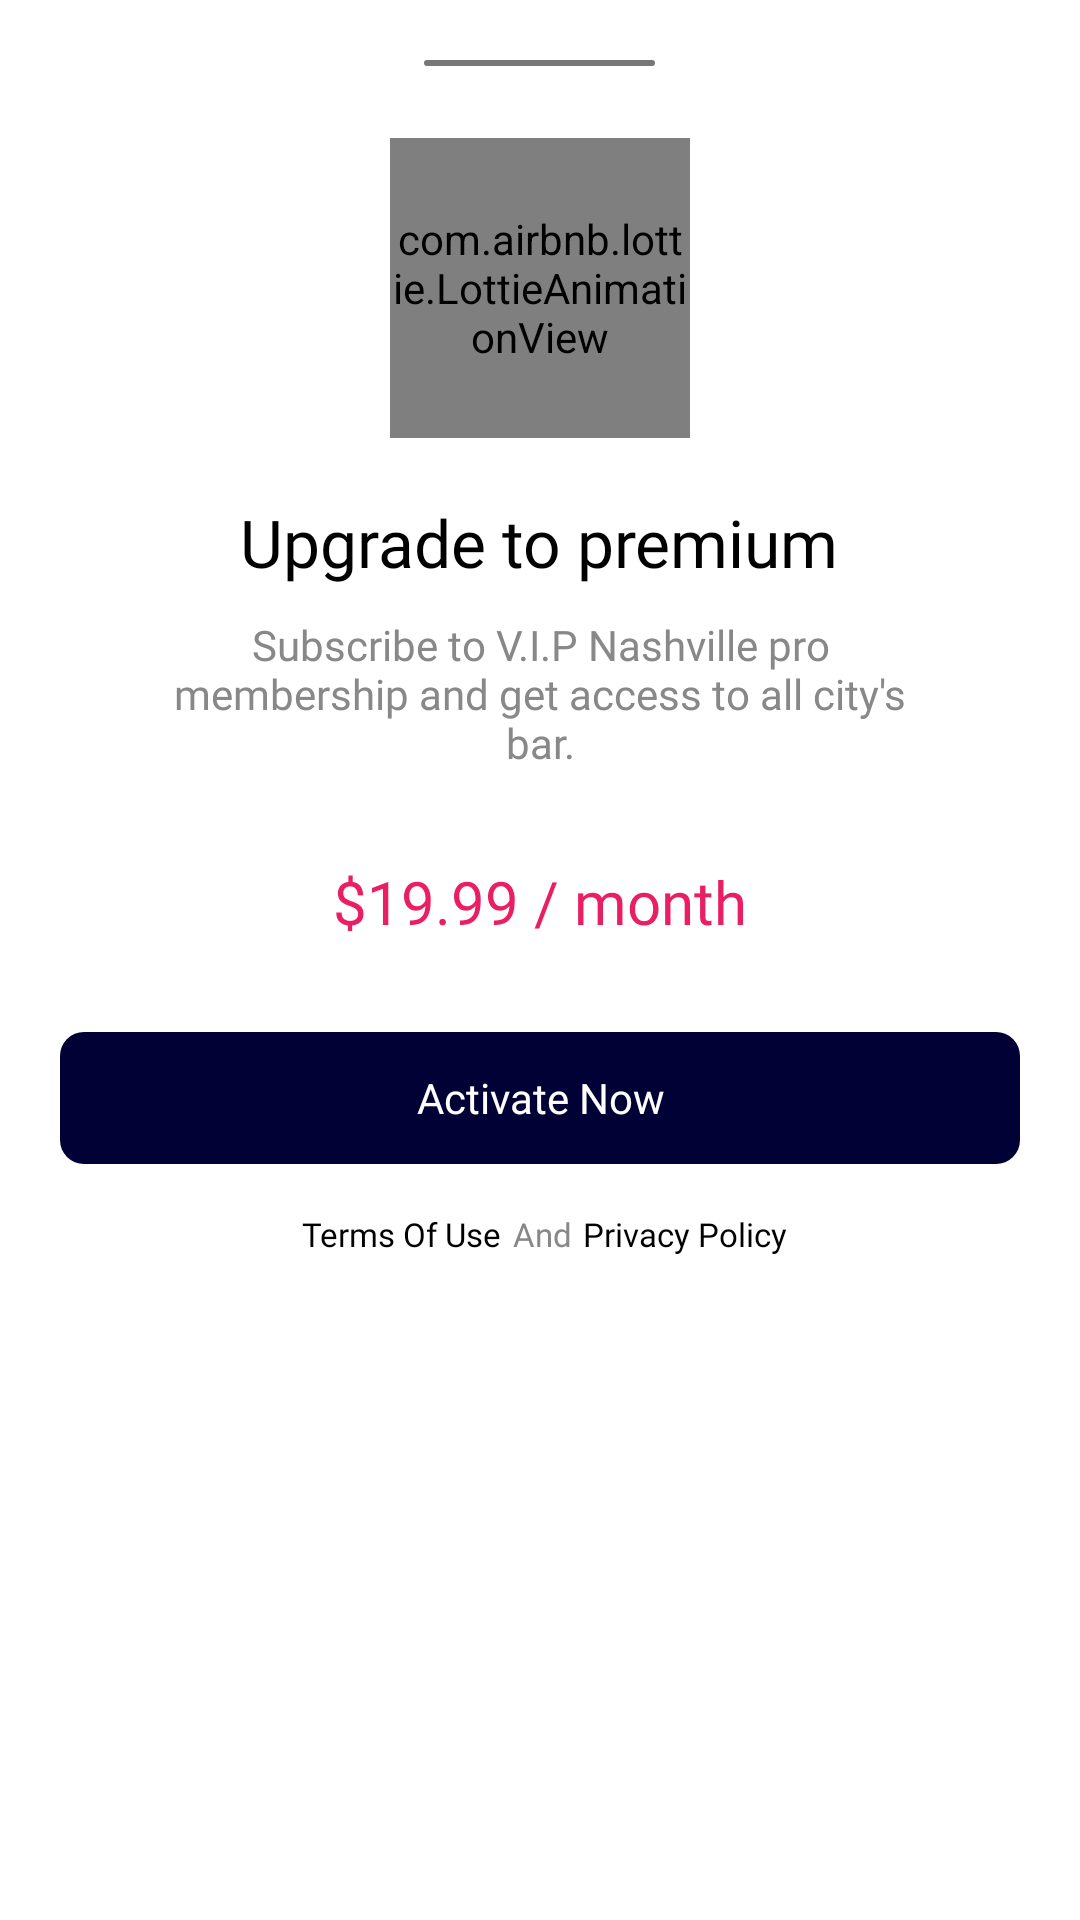

Write the Android layout XML for this screen, with the resource values it uses.
<!-- AndroidManifest.xml: application theme Theme.VIPNashville -->
<!-- res/layout/membership_sheet_dialog.xml -->
<?xml version="1.0" encoding="utf-8"?>
<LinearLayout xmlns:android="http://schemas.android.com/apk/res/android"
    android:layout_width="match_parent"
    android:layout_height="match_parent"
    xmlns:app="http://schemas.android.com/apk/res-auto"
    android:orientation="vertical"
    android:id="@+id/membership_sheet">
    <View
        android:layout_width="77dp"
        android:layout_height="2dp"
        android:background="@drawable/corner_radius_12"
        android:backgroundTint="@color/light_gray"
        android:layout_marginTop="20dp"
        android:layout_gravity="center_horizontal"
        />

    <com.airbnb.lottie.LottieAnimationView
        android:layout_gravity="center"
        android:scaleType="centerCrop"
        android:layout_marginTop="24dp"
        android:layout_width="100dp"
        android:layout_height="100dp"
        android:id="@+id/animation_view"
        app:lottie_rawRes="@raw/premium"
        app:lottie_autoPlay="true"
        app:lottie_loop="true"/>
    <TextView

        android:layout_marginTop="20dp"
        android:textColor="@color/black"
        android:fontFamily="@font/panton_narrow_bold"
        android:layout_width="wrap_content"
        android:layout_height="wrap_content"
        android:layout_gravity="center"
        android:text="Upgrade to premium"
        android:textSize="22sp"
        />

    <TextView
        android:textColor="#888"
        android:fontFamily="@font/panton_narrow_regular"
        android:layout_width="wrap_content"
        android:layout_height="wrap_content"
        android:layout_gravity="center"
        android:layout_marginTop="10dp"
        android:textAlignment="center"
        android:text="Subscribe to V.I.P Nashville pro membership and get access to all city's bar."
        android:textSize="14sp"
        android:layout_marginStart="50dp"
        android:layout_marginEnd="50dp"
        />

    <TextView
        android:textColor="#E91E63"
        android:fontFamily="@font/panton_narrow_bold"
        android:layout_width="wrap_content"
        android:layout_height="wrap_content"
        android:layout_gravity="center"
        android:layout_marginTop="30dp"
        android:textAlignment="center"
        android:text="$19.99 / month"
        android:textSize="20sp"
        android:layout_marginStart="50dp"
        android:layout_marginEnd="50dp"
        />

    <androidx.appcompat.widget.AppCompatButton
        android:id="@+id/activateBtn"
        android:layout_width="match_parent"
        android:layout_height="44dp"
        android:layout_marginStart="20dp"
        android:layout_marginTop="30dp"
        android:layout_marginEnd="20dp"
        android:background="@drawable/btn_back"
        android:backgroundTint="@color/main_color"
        android:fontFamily="@font/panton_narrow_semibold"
        android:text="Activate Now"
        android:textAllCaps="false"
        android:textColor="@color/white"
        android:textSize="14sp" />

    <LinearLayout
        android:layout_marginBottom="16dp"
        android:layout_width="match_parent"
        android:layout_height="wrap_content"
        android:orientation="horizontal"
        android:layout_marginStart="20dp"
        android:layout_marginEnd="20dp"
        android:layout_marginTop="16dp"
        android:gravity="center"
        >

        <TextView
            android:id="@+id/termsAndConditions"
            android:layout_marginStart="3dp"
            android:layout_width="wrap_content"
            android:layout_height="wrap_content"
            android:textColor="@color/black"
            android:text="Terms Of Use"
            android:textSize="11sp"
            android:fontFamily="@font/panton_narrow_regular"

            />
        <TextView
            android:layout_marginStart="3.5dp"
            android:layout_width="wrap_content"
            android:layout_height="wrap_content"
            android:textColor="#888"
            android:text="And"
            android:textSize="11sp"
            android:fontFamily="@font/panton_narrow_regular"

            />
        <TextView
            android:id="@+id/privacyPolicy"
            android:layout_marginStart="3.5dp"
            android:layout_width="wrap_content"
            android:layout_height="wrap_content"
            android:textColor="@color/black"
            android:text="Privacy Policy"
            android:textSize="11sp"
            android:fontFamily="@font/panton_narrow_regular"

            />
    </LinearLayout>




</LinearLayout>
<!-- resources referenced by this layout -->
<resources>
  <color name="black">#FF000000</color>
  <color name="light_gray">#777</color>
  <color name="main_color">#010135</color>
  <color name="white">#FFFFFFFF</color>
  <!-- drawable btn_back (drawable) -->
  <?xml version="1.0" encoding="utf-8"?>
  <shape android:shape="rectangle"
      xmlns:android="http://schemas.android.com/apk/res/android">
  <corners android:radius="8dp"/>
  
  
  </shape>
  <!-- drawable corner_radius_12 (drawable) -->
  <?xml version="1.0" encoding="utf-8"?>
  <shape android:shape="rectangle"
      xmlns:android="http://schemas.android.com/apk/res/android">
      <corners android:radius="12dp"/>
  </shape>
  <style name="Theme.VIPNashville" parent="Theme.MaterialComponents.DayNight.NoActionBar">
          
          <item name="colorPrimary">@color/purple_500</item>
          <item name="colorPrimaryVariant">@color/purple_700</item>
          <item name="colorOnPrimary">@color/white</item>
          
          <item name="colorSecondary">@color/teal_200</item>
          <item name="colorSecondaryVariant">@color/teal_700</item>
          <item name="colorOnSecondary">@color/black</item>
          
          <item name="android:statusBarColor" tools:targetApi="l">?attr/colorPrimaryVariant</item>
          
      </style>
  <color name="purple_500">#000000</color>
  <color name="purple_700">#000000</color>
  <color name="teal_200">#FF03DAC5</color>
  <color name="teal_700">#FF018786</color>
</resources>
